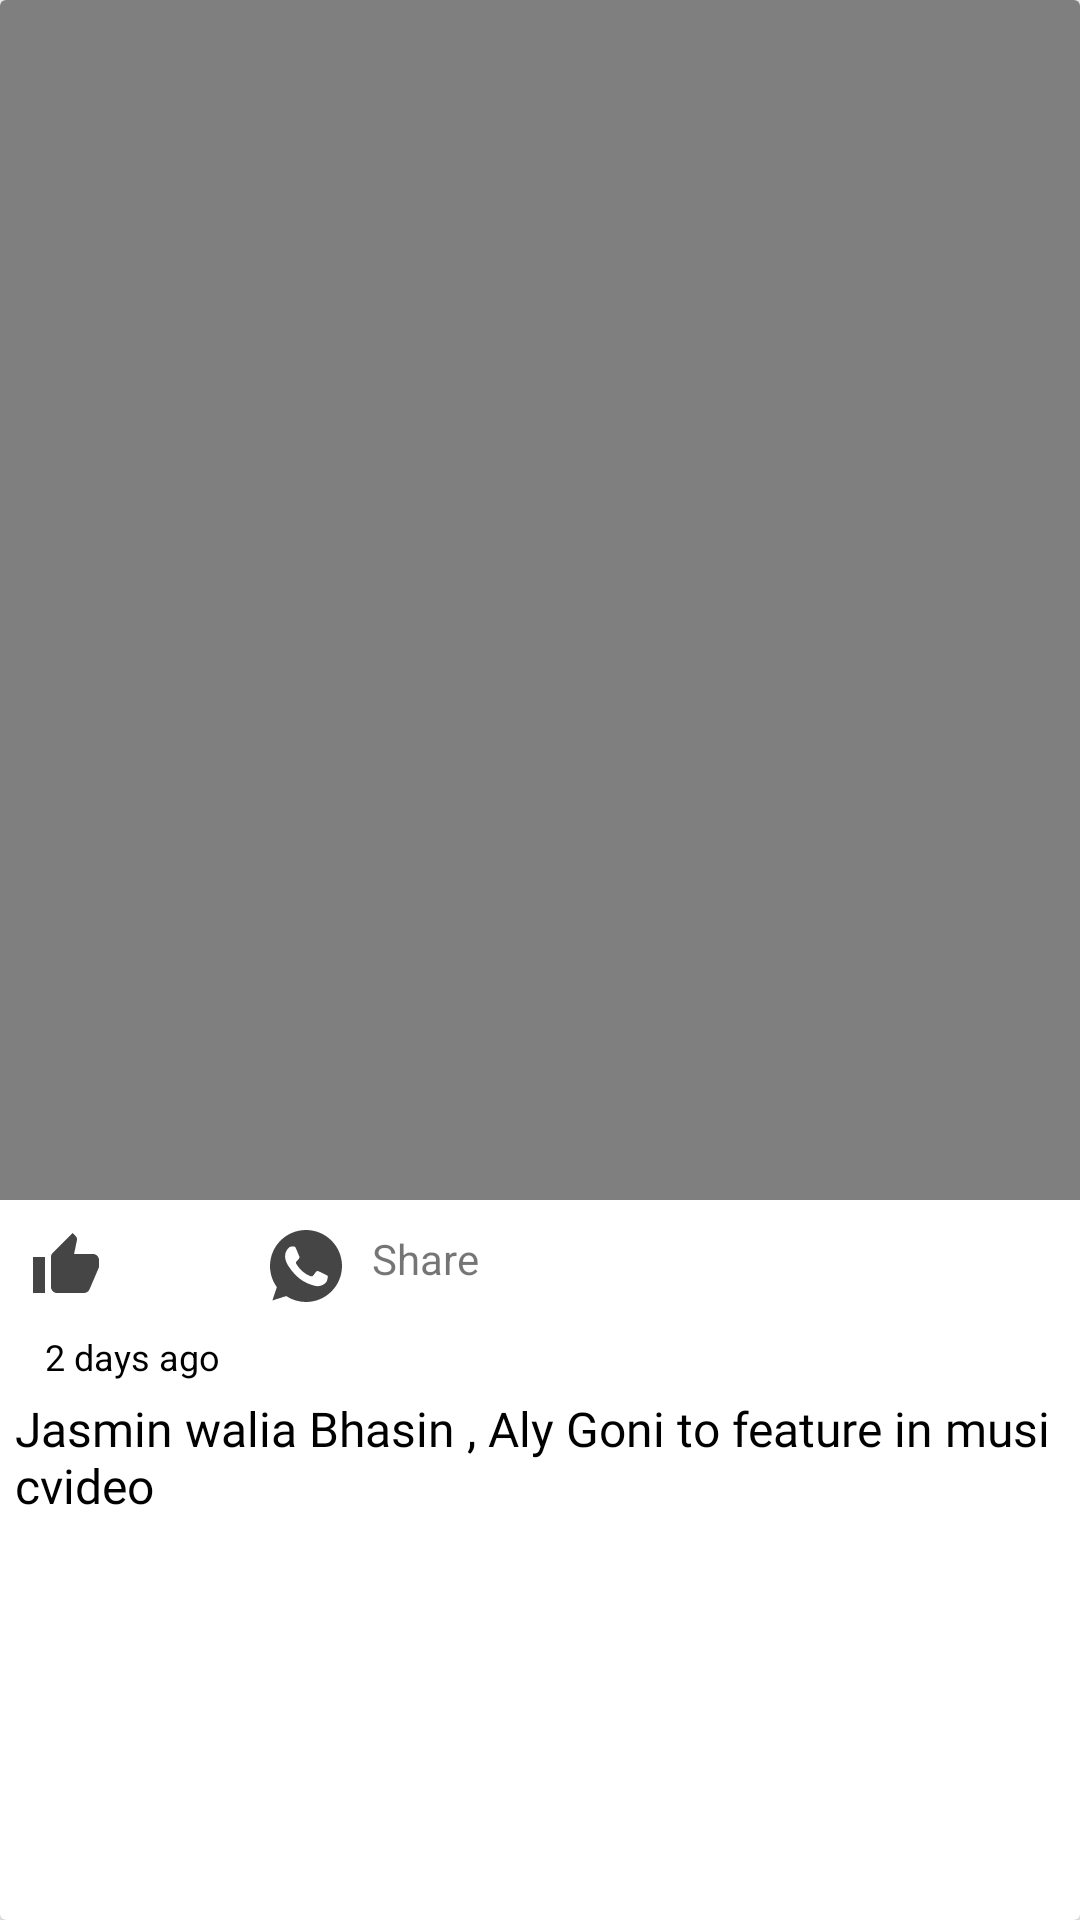

Here is an Android app screen rendered from its layout file. Give the layout XML and the strings, colors and styles it references.
<!-- AndroidManifest.xml: application theme Theme.Project_gaana -->
<!-- res/layout/fragment_buzz_extended.xml -->
<?xml version="1.0" encoding="utf-8"?>
<androidx.cardview.widget.CardView xmlns:android="http://schemas.android.com/apk/res/android"
    xmlns:tools="http://schemas.android.com/tools"
    android:layout_width="match_parent"
    android:layout_height="match_parent"
    tools:context=".fragments.BuzzExtended">

    <RelativeLayout
        android:layout_width="match_parent"
        android:layout_height="wrap_content">

        <ImageView
            android:id="@+id/btnPlay"
            android:layout_width="wrap_content"
            android:layout_height="wrap_content"
            android:layout_centerInParent="true"
            android:layout_gravity="center"
            android:layout_marginStart="8dp"
            android:layout_marginTop="8dp"
            android:layout_marginEnd="8dp"
            android:layout_marginBottom="8dp" />
        
        
        
        
        
        
        
        <VideoView
            android:id="@+id/buzzVideoView"
            android:layout_width="match_parent"
            android:layout_height="400dp" />

        <LinearLayout
            android:id="@+id/buzzlikeshare"
            android:layout_width="wrap_content"
            android:layout_height="wrap_content"
            android:layout_below="@id/buzzVideoView"
            android:layout_margin="5dp"
            android:layout_marginStart="10dp"
            android:orientation="horizontal">

            <TextView
                android:id="@+id/tvbuzzlike1"
                android:layout_width="70dp"
                android:layout_height="wrap_content"
                android:layout_margin="5dp"
                android:drawableStart="@drawable/ic_baseline_thumb_up_24"
                android:drawablePadding="5dp" />

            <TextView
                android:id="@+id/buzzShare"
                android:layout_width="wrap_content"
                android:layout_height="wrap_content"
                android:layout_margin="5dp"
                android:drawableStart="@drawable/ic_whatsapp"
                android:drawablePadding="10dp"
                android:text="Share" />

        </LinearLayout>

        <TextView
            android:id="@+id/tvtwodaysago"
            android:layout_width="match_parent"
            android:layout_height="wrap_content"
            android:layout_below="@id/buzzlikeshare"
            android:layout_marginStart="15dp"
            android:drawablePadding="5dp"
            android:text="2 days ago "
            android:textColor="@color/black"
            android:textSize="12sp" />

        <TextView
            android:id="@+id/tvbuzzarticle"
            android:layout_width="match_parent"
            android:layout_height="wrap_content"
            android:fontFamily="@font/fira_sans"
            android:layout_below="@id/tvtwodaysago"
            android:layout_margin="5dp"
            android:layout_marginVertical="10dp"
            android:layout_marginStart="15dp"
            android:text="Jasmin walia Bhasin , Aly Goni to feature in musi cvideo"
            android:textColor="@color/black"
            android:textSize="16sp" />

    </RelativeLayout>

</androidx.cardview.widget.CardView>
<!-- resources referenced by this layout -->
<resources>
  <!-- drawable ic_baseline_thumb_up_24 (drawable) -->
  <vector android:height="24dp" android:tint="#454545"
      android:viewportHeight="24" android:viewportWidth="24"
      android:width="24dp" xmlns:android="http://schemas.android.com/apk/res/android">
      <path android:fillColor="@android:color/white" android:pathData="M1,21h4L5,9L1,9v12zM23,10c0,-1.1 -0.9,-2 -2,-2h-6.31l0.95,-4.57 0.03,-0.32c0,-0.41 -0.17,-0.79 -0.44,-1.06L14.17,1 7.59,7.59C7.22,7.95 7,8.45 7,9v10c0,1.1 0.9,2 2,2h9c0.83,0 1.54,-0.5 1.84,-1.22l3.02,-7.05c0.09,-0.23 0.14,-0.47 0.14,-0.73v-2z"/>
  </vector>
  <!-- drawable ic_whatsapp (drawable) -->
  <vector android:height="24dp" android:viewportHeight="512"
      android:viewportWidth="512" android:width="24dp" xmlns:android="http://schemas.android.com/apk/res/android">
      <path android:fillColor="#454545" android:pathData="M256.064,0h-0.128C114.784,0 0,114.816 0,256c0,56 18.048,107.904 48.736,150.048l-31.904,95.104l98.4,-31.456C155.712,496.512 204,512 256.064,512C397.216,512 512,397.152 512,256S397.216,0 256.064,0zM405.024,361.504c-6.176,17.44 -30.688,31.904 -50.24,36.128c-13.376,2.848 -30.848,5.12 -89.664,-19.264C189.888,347.2 141.44,270.752 137.664,265.792c-3.616,-4.96 -30.4,-40.48 -30.4,-77.216s18.656,-54.624 26.176,-62.304c6.176,-6.304 16.384,-9.184 26.176,-9.184c3.168,0 6.016,0.16 8.576,0.288c7.52,0.32 11.296,0.768 16.256,12.64c6.176,14.88 21.216,51.616 23.008,55.392c1.824,3.776 3.648,8.896 1.088,13.856c-2.4,5.12 -4.512,7.392 -8.288,11.744c-3.776,4.352 -7.36,7.68 -11.136,12.352c-3.456,4.064 -7.36,8.416 -3.008,15.936c4.352,7.36 19.392,31.904 41.536,51.616c28.576,25.44 51.744,33.568 60.032,37.024c6.176,2.56 13.536,1.952 18.048,-2.848c5.728,-6.176 12.8,-16.416 20,-26.496c5.12,-7.232 11.584,-8.128 18.368,-5.568c6.912,2.4 43.488,20.48 51.008,24.224c7.52,3.776 12.48,5.568 14.304,8.736C411.2,329.152 411.2,344.032 405.024,361.504z"/>
  </vector>
  <style name="Theme.Project_gaana" parent="Theme.AppCompat.Light.NoActionBar">
          
          <item name="colorPrimary">@color/purple_500</item>
          <item name="colorPrimaryVariant">@color/translucent</item>
          <item name="colorOnPrimary">@color/white</item>
          
          <item name="colorSecondary">@color/teal_200</item>
          <item name="colorSecondaryVariant">@color/teal_700</item>
          <item name="colorOnSecondary">@color/black</item>
          
          <item name="android:statusBarColor" tools:targetApi="l">?attr/colorPrimaryVariant</item>
          
      </style>
  <!-- not gathered from this repository: default colours our renderer supplied (Android Studio template values) -->
  <color name="purple_500">#FF6200EE</color>
  <color name="teal_200">#FF03DAC5</color>
  <color name="teal_700">#FF018786</color>
  <color name="black">#FF000000</color>
  <color name="white">#FFFFFFFF</color>
</resources>
